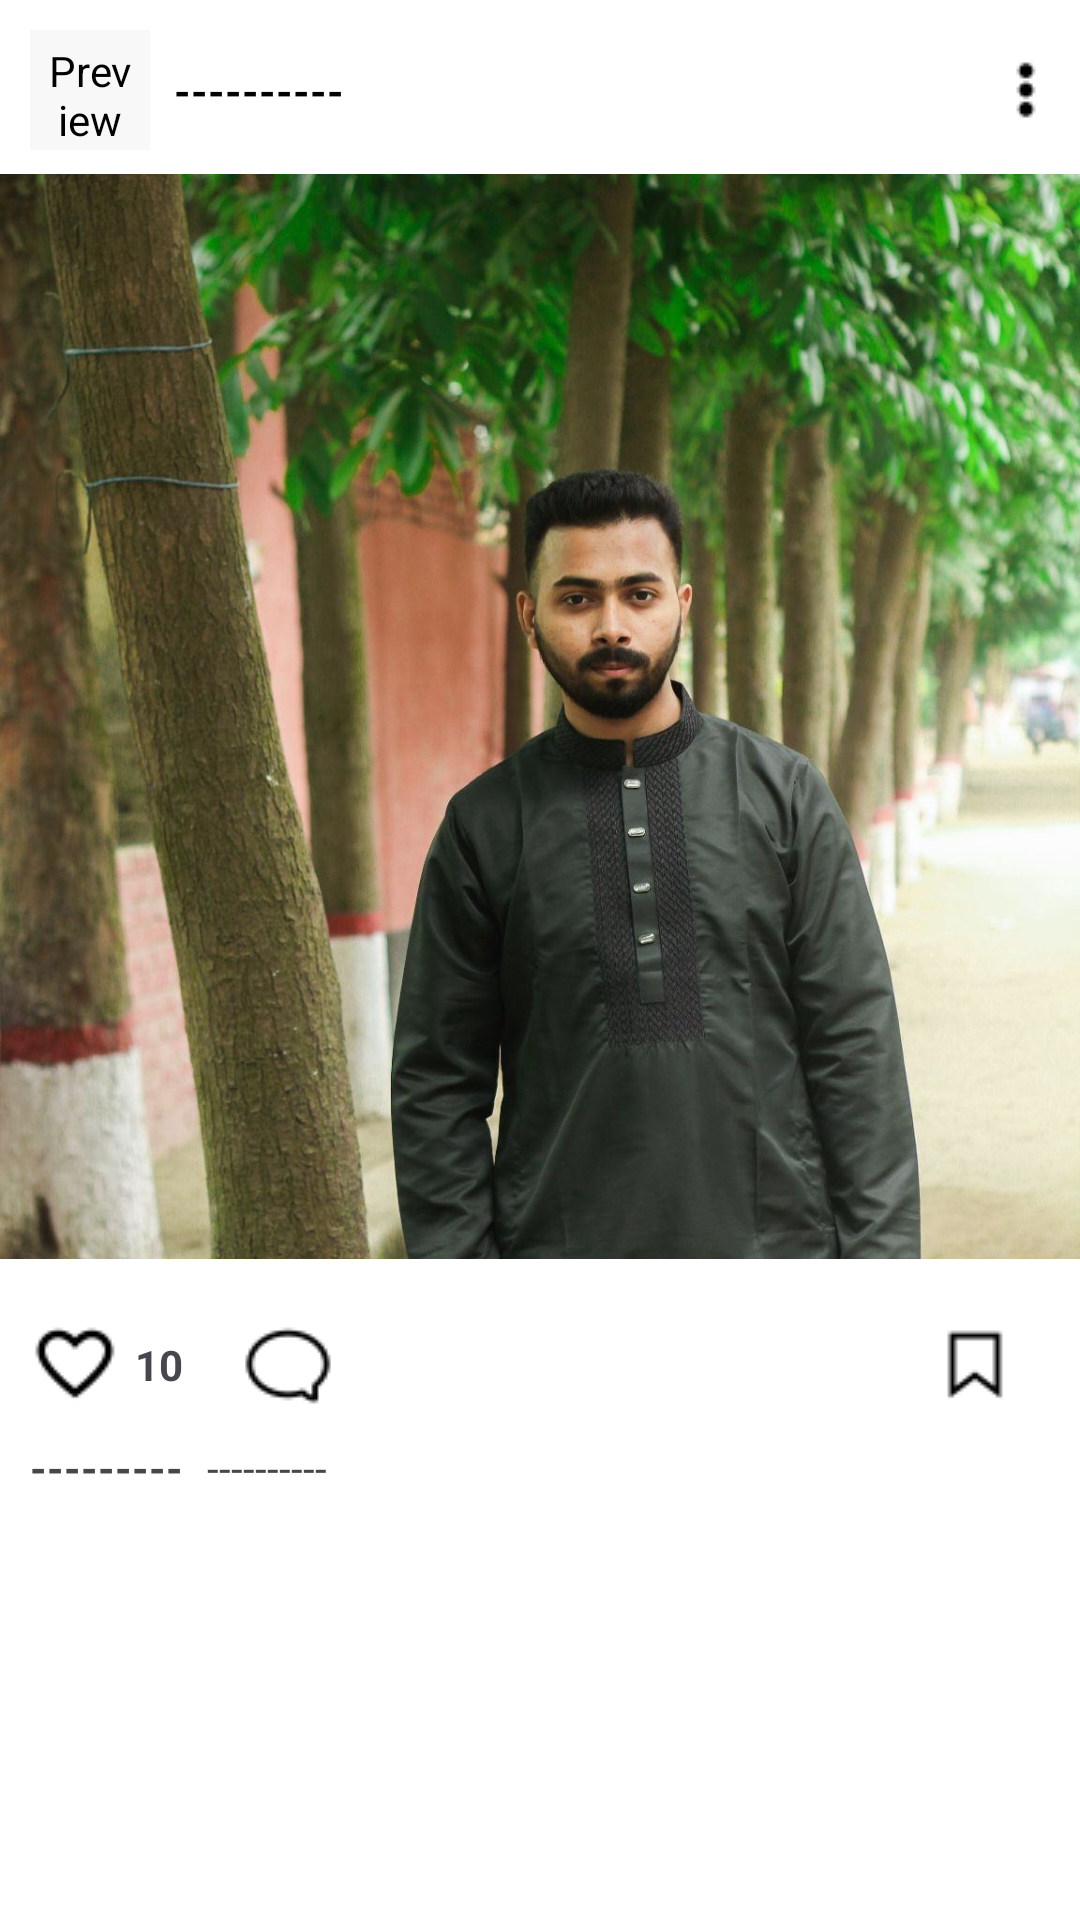

Layout XML and referenced resources for this Android screen:
<!-- AndroidManifest.xml: application theme Theme.InstagramClone -->
<!-- res/layout/post_design.xml -->
<?xml version="1.0" encoding="utf-8"?>
<androidx.constraintlayout.widget.ConstraintLayout xmlns:android="http://schemas.android.com/apk/res/android"
    android:layout_width="match_parent"
    android:layout_height="wrap_content"
    xmlns:app="http://schemas.android.com/apk/res-auto"
    android:paddingTop="10dp"
    android:background="@color/white">

    <de.hdodenhof.circleimageview.CircleImageView
        android:id="@+id/profileSmallImage"
        android:layout_width="40dp"
        android:layout_height="40dp"
        android:src="@drawable/shihab"
        app:layout_constraintTop_toTopOf="parent"
        app:layout_constraintStart_toStartOf="parent"
        android:backgroundTint="#F8F8F8"
        android:layout_marginLeft="10dp"
        android:background="@drawable/image_border_bg"
        android:contentDescription="Preview Image" />


    <TextView
        android:id="@+id/username"
        android:layout_width="wrap_content"
        android:layout_height="wrap_content"
        android:text="----------"
        android:textColor="@color/black"
        android:textStyle="bold"
        android:textSize="14sp"
        android:layout_marginLeft="8dp"
        app:layout_constraintLeft_toRightOf="@+id/profileSmallImage"
        app:layout_constraintTop_toTopOf="@id/profileSmallImage"
        app:layout_constraintBottom_toBottomOf="@+id/profileSmallImage"/>

    <ImageView
        android:layout_width="wrap_content"
        android:layout_height="wrap_content"
        android:src="@drawable/menu_icon"
        app:layout_constraintRight_toRightOf="parent"
        app:layout_constraintTop_toTopOf="@id/profileSmallImage"
        app:layout_constraintBottom_toBottomOf="@+id/profileSmallImage"
        android:layout_marginRight="8dp"/>

    <ImageView
        android:id="@+id/postImage"
        android:layout_width="match_parent"
        android:layout_height="wrap_content"
        android:src="@drawable/shihab"
        android:scaleType="centerCrop"
        android:adjustViewBounds="true"
        android:layout_marginTop="8dp"
        app:layout_constraintTop_toBottomOf="@+id/profileSmallImage"
        app:layout_constraintRight_toRightOf="parent"
        app:layout_constraintLeft_toLeftOf="parent"
        />

    <ImageView
        android:id="@+id/love_react"
        android:layout_width="wrap_content"
        android:layout_height="wrap_content"
        android:src="@drawable/love_thirty"
        app:layout_constraintTop_toBottomOf="@+id/postImage"
        app:layout_constraintLeft_toLeftOf="parent"
        android:layout_marginLeft="10dp"
        android:layout_marginTop="20dp"/>

    <ImageView
        android:id="@+id/love_react_filled"
        android:layout_width="wrap_content"
        android:layout_height="wrap_content"
        android:src="@drawable/love_thirty_filled"
        android:visibility="invisible"
        app:layout_constraintTop_toBottomOf="@+id/postImage"
        app:layout_constraintLeft_toLeftOf="parent"
        android:layout_marginLeft="10dp"
        android:layout_marginTop="20dp"/>

    <TextView
        android:id="@+id/reaction_count"
        android:layout_width="wrap_content"
        android:layout_height="wrap_content"
        android:text="10"
        android:textStyle="bold"
        android:textSize="14sp"
        android:layout_marginLeft="5dp"
        android:layout_marginRight="20dp"
        app:layout_constraintLeft_toRightOf="@id/love_react"
        app:layout_constraintTop_toTopOf="@+id/love_react"
        app:layout_constraintBottom_toBottomOf="@id/love_react"/>

    <ImageView
        android:id="@+id/comment_icon"
        android:layout_width="wrap_content"
        android:layout_height="wrap_content"
        android:src="@drawable/comment_icon"
        android:rotationY="180"
        app:layout_constraintTop_toTopOf="@+id/love_react"
        app:layout_constraintBottom_toBottomOf="@+id/love_react"
        app:layout_constraintLeft_toRightOf="@id/reaction_count"
        android:layout_marginLeft="20dp"
        />

    <ImageView
        android:id="@+id/share_icon"
        android:layout_width="30dp"
        android:layout_height="30dp"
        android:src="@drawable/send"
        app:layout_constraintTop_toTopOf="@+id/comment_icon"
        app:layout_constraintBottom_toBottomOf="@+id/comment_icon"
        app:layout_constraintLeft_toRightOf="@id/comment_icon"
        android:layout_marginLeft="20dp" />


    <ImageView
        android:layout_width="30dp"
        android:layout_height="30dp"
        android:src="@drawable/save_icon"
        android:layout_marginRight="20dp"
        app:layout_constraintTop_toTopOf="@+id/share_icon"
        app:layout_constraintBottom_toBottomOf="@+id/share_icon"
        app:layout_constraintRight_toRightOf="parent"
        android:layout_marginLeft="20dp" />

    <TextView
        android:id="@+id/profileName"
        android:layout_width="wrap_content"
        android:layout_height="wrap_content"
        android:text="---------"
        android:textSize="14sp"
        android:textStyle="bold"
        android:layout_marginLeft="10dp"
        android:layout_marginTop="10dp"
        app:layout_constraintTop_toBottomOf="@+id/love_react"
        app:layout_constraintLeft_toLeftOf="parent"/>

    <TextView
        android:id="@+id/caption"
        android:layout_width="wrap_content"
        android:layout_height="wrap_content"
        android:text="----------"
        android:textSize="14sp"
        android:layout_marginLeft="8dp"
        android:layout_marginTop="10dp"
        app:layout_constraintTop_toBottomOf="@+id/love_react"
        app:layout_constraintLeft_toRightOf="@id/profileName"/>

</androidx.constraintlayout.widget.ConstraintLayout>
<!-- resources referenced by this layout -->
<resources>
  <!-- drawable comment_icon: png bitmap (drawable, 526 bytes) -->
  <!-- drawable image_border_bg (drawable) -->
  <shape xmlns:android="http://schemas.android.com/apk/res/android"
      android:shape="rectangle">
  
      <solid android:color="@android:color/white"/>
  
      <stroke
          android:width="2dp"
          android:color="#DDDDDD" />
  
      <corners android:radius="12dp" />
  
      <padding
          android:left="4dp"
          android:top="4dp"
          android:right="4dp"
          android:bottom="4dp" />
  </shape>
  <!-- drawable love_thirty: png bitmap (drawable, 561 bytes) -->
  <!-- drawable love_thirty_filled: png bitmap (drawable, 536 bytes) -->
  <!-- drawable menu_icon: png bitmap (drawable, 239 bytes) -->
  <!-- drawable save_icon: png bitmap (drawable, 265 bytes) -->
  <!-- drawable shihab: jpg bitmap (drawable, 147020 bytes) -->
  <style name="Theme.InstagramClone" parent="Base.Theme.InstagramClone" />
  <style name="Base.Theme.InstagramClone" parent="Theme.Material3.DayNight.NoActionBar">
          
           <item name="colorPrimary">@color/black</item>
          <item name="android:statusBarColor">@android:color/white</item>
          <item name="android:windowLightStatusBar">true</item>
      </style>
  <!-- not gathered from this repository: default colours our renderer supplied (Android Studio template values) -->
  <color name="black">#FF000000</color>
  <color name="white">#FFFFFFFF</color>
</resources>
